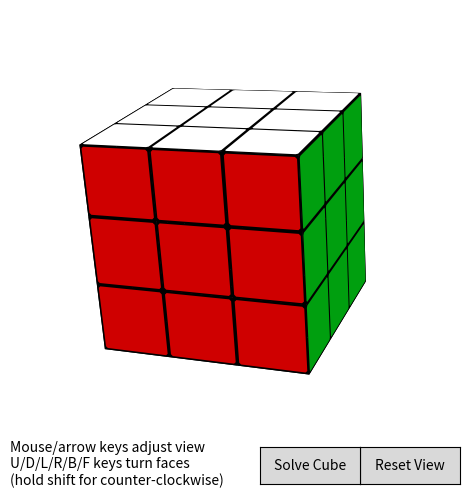

Python code for this plot:
#----------------------------------------------------------------------
# Matplotlib Rubik's cube simulator
# Written by Jake Vanderplas
# Adapted from cube code written by David Hogg
#   https://github.com/davidwhogg/MagicCube

import numpy as np
import matplotlib.pyplot as plt
from matplotlib import widgets


"""
Sticker representation
----------------------
Each face is represented by a length [5, 3] array:
  [v1, v2, v3, v4, v1]
Each sticker is represented by a length [9, 3] array:
  [v1a, v1b, v2a, v2b, v3a, v3b, v4a, v4b, v1a]
In both cases, the first point is repeated to close the polygon.
Each face also has a centroid, with the face number appended
at the end in order to sort correctly using lexsort.
The centroid is equal to sum_i[vi].
Colors are accounted for using color indices and a look-up table.
With all faces in an NxNxN cube, then, we have three arrays:
  centroids.shape = (6 * N * N, 4)
  faces.shape = (6 * N * N, 5, 3)
  stickers.shape = (6 * N * N, 9, 3)
  colors.shape = (6 * N * N,)
The canonical order is found by doing
  ind = np.lexsort(centroids.T)
After any rotation, this can be used to quickly restore the cube to
canonical position.
"""
###
class Quaternion:
    """Quaternion Rotation:
    Class to aid in representing 3D rotations via quaternions.
    """
    @classmethod
    def from_v_theta(cls, v, theta):
        """
        Construct quaternions from unit vectors v and rotation angles theta
        Parameters
        ----------
        v : array_like
            array of vectors, last dimension 3. Vectors will be normalized.
        theta : array_like
            array of rotation angles in radians, shape = v.shape[:-1].
        Returns
        -------
        q : quaternion object
            quaternion representing the rotations
        """
        theta = np.asarray(theta)
        v = np.asarray(v)
        s = np.sin(0.5 * theta)
        c = np.cos(0.5 * theta)

        v = v * s / np.sqrt(np.sum(v * v, -1))
        x_shape = v.shape[:-1] + (4,)

        x = np.ones(x_shape).reshape(-1, 4)
        x[:, 0] = c.ravel()
        x[:, 1:] = v.reshape(-1, 3)
        x = x.reshape(x_shape)

        return cls(x)

    def __init__(self, x):
        self.x = np.asarray(x, dtype=float)

    def __repr__(self):
        return "Quaternion:\n" + self.x.__repr__()

    def __mul__(self, other):
        # multiplication of two quaternions.
        # we don't implement multiplication by a scalar
        sxr = self.x.reshape(self.x.shape[:-1] + (4, 1))
        oxr = other.x.reshape(other.x.shape[:-1] + (1, 4))

        prod = sxr * oxr
        return_shape = prod.shape[:-1]
        prod = prod.reshape((-1, 4, 4)).transpose((1, 2, 0))

        ret = np.array([(prod[0, 0] - prod[1, 1]
                         - prod[2, 2] - prod[3, 3]),
                        (prod[0, 1] + prod[1, 0]
                         + prod[2, 3] - prod[3, 2]),
                        (prod[0, 2] - prod[1, 3]
                         + prod[2, 0] + prod[3, 1]),
                        (prod[0, 3] + prod[1, 2]
                         - prod[2, 1] + prod[3, 0])],
                       dtype=np.float,
                       order='F').T
        return self.__class__(ret.reshape(return_shape))

    def as_v_theta(self):
        """Return the v, theta equivalent of the (normalized) quaternion"""
        x = self.x.reshape((-1, 4)).T

        # compute theta
        norm = np.sqrt((x ** 2).sum(0))
        theta = 2 * np.arccos(x[0] / norm)

        # compute the unit vector
        v = np.array(x[1:], order='F', copy=True)
        v /= np.sqrt(np.sum(v ** 2, 0))

        # reshape the results
        v = v.T.reshape(self.x.shape[:-1] + (3,))
        theta = theta.reshape(self.x.shape[:-1])

        return v, theta

    def as_rotation_matrix(self):
        """Return the rotation matrix of the (normalized) quaternion"""
        v, theta = self.as_v_theta()

        shape = theta.shape
        theta = theta.reshape(-1)
        v = v.reshape(-1, 3).T
        c = np.cos(theta)
        s = np.sin(theta)

        mat = np.array([[v[0] * v[0] * (1. - c) + c,
                         v[0] * v[1] * (1. - c) - v[2] * s,
                         v[0] * v[2] * (1. - c) + v[1] * s],
                        [v[1] * v[0] * (1. - c) + v[2] * s,
                         v[1] * v[1] * (1. - c) + c,
                         v[1] * v[2] * (1. - c) - v[0] * s],
                        [v[2] * v[0] * (1. - c) - v[1] * s,
                         v[2] * v[1] * (1. - c) + v[0] * s,
                         v[2] * v[2] * (1. - c) + c]],
                       order='F').T
        return mat.reshape(shape + (3, 3))

    def rotate(self, points):
        M = self.as_rotation_matrix()
        return np.dot(points, M.T)


def project_points(points, q, view, vertical=[0, 1, 0]):
    """Project points using a quaternion q and a view v
    Parameters
    ----------
    points : array_like
        array of last-dimension 3
    q : Quaternion
        quaternion representation of the rotation
    view : array_like
        length-3 vector giving the point of view
    vertical : array_like
        direction of y-axis for view.  An error will be raised if it
        is parallel to the view.
    Returns
    -------
    proj: array_like
        array of projected points: same shape as points.
    """
    points = np.asarray(points)
    view = np.asarray(view)

    xdir = np.cross(vertical, view).astype(float)

    if np.all(xdir == 0):
        raise ValueError("vertical is parallel to v")

    xdir /= np.sqrt(np.dot(xdir, xdir))

    # get the unit vector corresponing to vertical
    ydir = np.cross(view, xdir)
    ydir /= np.sqrt(np.dot(ydir, ydir))

    # normalize the viewer location: this is the z-axis
    v2 = np.dot(view, view)
    zdir = view / np.sqrt(v2)

    # rotate the points
    R = q.as_rotation_matrix()
    Rpts = np.dot(points, R.T)

    # project the points onto the view
    dpoint = Rpts - view
    dpoint_view = np.dot(dpoint, view).reshape(dpoint.shape[:-1] + (1,))
    dproj = -dpoint * v2 / dpoint_view

    trans =  list(range(1, dproj.ndim)) + [0]
    return np.array([np.dot(dproj, xdir),
                     np.dot(dproj, ydir),
                     -np.dot(dpoint, zdir)]).transpose(trans)
###
class Cube:
    """Magic Cube Representation"""
    # define some attribues
    default_plastic_color = 'black'
    default_face_colors = ["w", "#ffcf00",
                           "#00008f", "#009f0f",
                           "#ff6f00", "#cf0000",
                           "gray", "none"]
    base_face = np.array([[1, 1, 1],
                          [1, -1, 1],
                          [-1, -1, 1],
                          [-1, 1, 1],
                          [1, 1, 1]], dtype=float)
    stickerwidth = 0.9
    stickermargin = 0.5 * (1. - stickerwidth)
    stickerthickness = 0.001
    (d1, d2, d3) = (1 - stickermargin,
                    1 - 2 * stickermargin,
                    1 + stickerthickness)
    base_sticker = np.array([[d1, d2, d3], [d2, d1, d3],
                             [-d2, d1, d3], [-d1, d2, d3],
                             [-d1, -d2, d3], [-d2, -d1, d3],
                             [d2, -d1, d3], [d1, -d2, d3],
                             [d1, d2, d3]], dtype=float)

    base_face_centroid = np.array([[0, 0, 1]])
    base_sticker_centroid = np.array([[0, 0, 1 + stickerthickness]])

    # Define rotation angles and axes for the six sides of the cube
    x, y, z = np.eye(3)
    rots = [Quaternion.from_v_theta(np.eye(3)[0], theta)
    for theta in (np.pi / 2, -np.pi / 2)]
    rots += [Quaternion.from_v_theta(np.eye(3)[1], theta)
    for theta in (np.pi / 2, -np.pi / 2, np.pi, 2 * np.pi)]

    # define face movements
    facesdict = dict(F=z, B=-z,
                     R=x, L=-x,
                     U=y, D=-y)

    def __init__(self, N=3, plastic_color=None, face_colors=None):
        self.N = N
        if plastic_color is None:
            self.plastic_color = self.default_plastic_color
        else:
            self.plastic_color = plastic_color

        if face_colors is None:
            self.face_colors = self.default_face_colors
        else:
            self.face_colors = face_colors

        self._move_list = []
        self._initialize_arrays()

    def _initialize_arrays(self):
        # initialize centroids, faces, and stickers.  We start with a
        # base for each one, and then translate & rotate them into position.

        # Define N^2 translations for each face of the cube
        cubie_width = 2. / self.N
        translations = np.array([[[-1 + (i + 0.5) * cubie_width,
                                   -1 + (j + 0.5) * cubie_width, 0]]
                                 for i in range(self.N)
                                 for j in range(self.N)])

        # Create arrays for centroids, faces, stickers, and colors
        face_centroids = []
        faces = []
        sticker_centroids = []
        stickers = []
        colors = []

        factor = np.array([1. / self.N, 1. / self.N, 1])

        for i in range(6):
            M = self.rots[i].as_rotation_matrix()
            faces_t = np.dot(factor * self.base_face
                             + translations, M.T)
            stickers_t = np.dot(factor * self.base_sticker
                                + translations, M.T)
            face_centroids_t = np.dot(self.base_face_centroid
                                      + translations, M.T)
            sticker_centroids_t = np.dot(self.base_sticker_centroid
                                         + translations, M.T)
            colors_i = i + np.zeros(face_centroids_t.shape[0], dtype=int)

            # append face ID to the face centroids for lex-sorting
            face_centroids_t = np.hstack([face_centroids_t.reshape(-1, 3),
                                          colors_i[:, None]])
            sticker_centroids_t = sticker_centroids_t.reshape((-1, 3))

            faces.append(faces_t)
            face_centroids.append(face_centroids_t)
            stickers.append(stickers_t)
            sticker_centroids.append(sticker_centroids_t)
            colors.append(colors_i)

        self._face_centroids = np.vstack(face_centroids)
        self._faces = np.vstack(faces)
        self._sticker_centroids = np.vstack(sticker_centroids)
        self._stickers = np.vstack(stickers)
        self._colors = np.concatenate(colors)

        self._sort_faces()

    def _sort_faces(self):
        # use lexsort on the centroids to put faces in a standard order.
        ind = np.lexsort(self._face_centroids.T)
        self._face_centroids = self._face_centroids[ind]
        self._sticker_centroids = self._sticker_centroids[ind]
        self._stickers = self._stickers[ind]
        self._colors = self._colors[ind]
        self._faces = self._faces[ind]

    def rotate_face(self, f, n=1, layer=0):
        """Rotate Face"""
        if layer < 0 or layer >= self.N:
            raise ValueError('layer should be between 0 and N-1')

        try:
            f_last, n_last, layer_last = self._move_list[-1]
        except:
            f_last, n_last, layer_last = None, None, None

        if (f == f_last) and (layer == layer_last):
            ntot = (n_last + n) % 4
            if abs(ntot - 4) < abs(ntot):
                ntot = ntot - 4
            if np.allclose(ntot, 0):
                self._move_list = self._move_list[:-1]
            else:
                self._move_list[-1] = (f, ntot, layer)
        else:
            self._move_list.append((f, n, layer))
        
        v = self.facesdict[f]
        r = Quaternion.from_v_theta(v, n * np.pi / 2)
        M = r.as_rotation_matrix()

        proj = np.dot(self._face_centroids[:, :3], v)
        cubie_width = 2. / self.N
        flag = ((proj > 0.9 - (layer + 1) * cubie_width) &
                (proj < 1.1 - layer * cubie_width))

        for x in [self._stickers, self._sticker_centroids,
                  self._faces]:
            x[flag] = np.dot(x[flag], M.T)
        self._face_centroids[flag, :3] = np.dot(self._face_centroids[flag, :3],
                                                M.T)

    def draw_interactive(self):
        fig = plt.figure(figsize=(5, 5))
        fig.add_axes(InteractiveCube(self))
        return fig


class InteractiveCube(plt.Axes):
    def __init__(self, cube=None,
                 interactive=True,
                 view=(0, 0, 10),
                 fig=None, rect=[0, 0.16, 1, 0.84],
                 **kwargs):
        if cube is None:
            self.cube = Cube(3)
        elif isinstance(cube, Cube):
            self.cube = cube
        else:
            self.cube = Cube(cube)

        self._view = view
        self._start_rot = Quaternion.from_v_theta((1, -1, 0),
                                                  -np.pi / 6)

        if fig is None:
            fig = plt.gcf()

        # disable default key press events
        callbacks = fig.canvas.callbacks.callbacks
        del callbacks['key_press_event']

        # add some defaults, and draw axes
        kwargs.update(dict(aspect=kwargs.get('aspect', 'equal'),
                           xlim=kwargs.get('xlim', (-2.0, 2.0)),
                           ylim=kwargs.get('ylim', (-2.0, 2.0)),
                           frameon=kwargs.get('frameon', False),
                           xticks=kwargs.get('xticks', []),
                           yticks=kwargs.get('yticks', [])))
        super(InteractiveCube, self).__init__(fig, rect, **kwargs)
        self.xaxis.set_major_formatter(plt.NullFormatter())
        self.yaxis.set_major_formatter(plt.NullFormatter())

        self._start_xlim = kwargs['xlim']
        self._start_ylim = kwargs['ylim']

        # Define movement for up/down arrows or up/down mouse movement
        self._ax_UD = (1, 0, 0)
        self._step_UD = 0.01

        # Define movement for left/right arrows or left/right mouse movement
        self._ax_LR = (0, -1, 0)
        self._step_LR = 0.01

        self._ax_LR_alt = (0, 0, 1)

        # Internal state variable
        self._active = False  # true when mouse is over axes
        self._button1 = False  # true when button 1 is pressed
        self._button2 = False  # true when button 2 is pressed
        self._event_xy = None  # store xy position of mouse event
        self._shift = False  # shift key pressed
        self._digit_flags = np.zeros(10, dtype=bool)  # digits 0-9 pressed

        self._current_rot = self._start_rot  #current rotation state
        self._face_polys = None
        self._sticker_polys = None

        self._draw_cube()

        # connect some GUI events
        self.figure.canvas.mpl_connect('button_press_event',
                                       self._mouse_press)
        self.figure.canvas.mpl_connect('button_release_event',
                                       self._mouse_release)
        self.figure.canvas.mpl_connect('motion_notify_event',
                                       self._mouse_motion)
        self.figure.canvas.mpl_connect('key_press_event',
                                       self._key_press)
        self.figure.canvas.mpl_connect('key_release_event',
                                       self._key_release)

        self._initialize_widgets()

        # write some instructions
        self.figure.text(0.05, 0.05,
                         "Mouse/arrow keys adjust view\n"
                         "U/D/L/R/B/F keys turn faces\n"
                         "(hold shift for counter-clockwise)",
                         size=10)

    def _initialize_widgets(self):
        self._ax_reset = self.figure.add_axes([0.75, 0.05, 0.2, 0.075])
        self._btn_reset = widgets.Button(self._ax_reset, 'Reset View')
        self._btn_reset.on_clicked(self._reset_view)

        self._ax_solve = self.figure.add_axes([0.55, 0.05, 0.2, 0.075])
        self._btn_solve = widgets.Button(self._ax_solve, 'Solve Cube')
        self._btn_solve.on_clicked(self._solve_cube)

    def _project(self, pts):
        return project_points(pts, self._current_rot, self._view, [0, 1, 0])

    def _draw_cube(self):
        stickers = self._project(self.cube._stickers)[:, :, :2]
        faces = self._project(self.cube._faces)[:, :, :2]
        face_centroids = self._project(self.cube._face_centroids[:, :3])
        sticker_centroids = self._project(self.cube._sticker_centroids[:, :3])

        plastic_color = self.cube.plastic_color
        colors = np.asarray(self.cube.face_colors)[self.cube._colors]
        face_zorders = -face_centroids[:, 2]
        sticker_zorders = -sticker_centroids[:, 2]

        if self._face_polys is None:
            # initial call: create polygon objects and add to axes
            self._face_polys = []
            self._sticker_polys = []

            for i in range(len(colors)):
                fp = plt.Polygon(faces[i], facecolor=plastic_color,
                                 zorder=face_zorders[i])
                sp = plt.Polygon(stickers[i], facecolor=colors[i],
                                 zorder=sticker_zorders[i])

                self._face_polys.append(fp)
                self._sticker_polys.append(sp)
                self.add_patch(fp)
                self.add_patch(sp)
        else:
            # subsequent call: update the polygon objects
            for i in range(len(colors)):
                self._face_polys[i].set_xy(faces[i])
                self._face_polys[i].set_zorder(face_zorders[i])
                self._face_polys[i].set_facecolor(plastic_color)

                self._sticker_polys[i].set_xy(stickers[i])
                self._sticker_polys[i].set_zorder(sticker_zorders[i])
                self._sticker_polys[i].set_facecolor(colors[i])

        self.figure.canvas.draw()

    def rotate(self, rot):
        self._current_rot = self._current_rot * rot

    def rotate_face(self, face, turns=1, layer=0, steps=5):
        if not np.allclose(turns, 0):
            for i in range(steps):
                self.cube.rotate_face(face, turns * 1. / steps,
                                      layer=layer)
                self._draw_cube()

    def _reset_view(self, *args):
        self.set_xlim(self._start_xlim)
        self.set_ylim(self._start_ylim)
        self._current_rot = self._start_rot
        self._draw_cube()

    def _solve_cube(self, *args):
        move_list = self.cube._move_list[:]
        for (face, n, layer) in move_list[::-1]:
            self.rotate_face(face, -n, layer, steps=3)
        self.cube._move_list = []

    def _key_press(self, event):
        """Handler for key press events"""
        if event.key == 'shift':
            self._shift = True
        elif event.key.isdigit():
            self._digit_flags[int(event.key)] = 1
        elif event.key == 'right':
            if self._shift:
                ax_LR = self._ax_LR_alt
            else:
                ax_LR = self._ax_LR
            self.rotate(Quaternion.from_v_theta(ax_LR,
                                                5 * self._step_LR))
        elif event.key == 'left':
            if self._shift:
                ax_LR = self._ax_LR_alt
            else:
                ax_LR = self._ax_LR
            self.rotate(Quaternion.from_v_theta(ax_LR,
                                                -5 * self._step_LR))
        elif event.key == 'up':
            self.rotate(Quaternion.from_v_theta(self._ax_UD,
                                                5 * self._step_UD))
        elif event.key == 'down':
            self.rotate(Quaternion.from_v_theta(self._ax_UD,
                                                -5 * self._step_UD))
        elif event.key.upper() in 'LRUDBF':
            if self._shift:
                direction = -1
            else:
                direction = 1

            if np.any(self._digit_flags[:N]):
                for d in np.arange(N)[self._digit_flags[:N]]:
                    self.rotate_face(event.key.upper(), direction, layer=d)
            else:
                self.rotate_face(event.key.upper(), direction)
                
        self._draw_cube()

    def _key_release(self, event):
        """Handler for key release event"""
        if event.key == 'shift':
            self._shift = False
        elif event.key.isdigit():
            self._digit_flags[int(event.key)] = 0

    def _mouse_press(self, event):
        """Handler for mouse button press"""
        self._event_xy = (event.x, event.y)
        if event.button == 1:
            self._button1 = True
        elif event.button == 3:
            self._button2 = True

    def _mouse_release(self, event):
        """Handler for mouse button release"""
        self._event_xy = None
        if event.button == 1:
            self._button1 = False
        elif event.button == 3:
            self._button2 = False

    def _mouse_motion(self, event):
        """Handler for mouse motion"""
        if self._button1 or self._button2:
            dx = event.x - self._event_xy[0]
            dy = event.y - self._event_xy[1]
            self._event_xy = (event.x, event.y)

            if self._button1:
                if self._shift:
                    ax_LR = self._ax_LR_alt
                else:
                    ax_LR = self._ax_LR
                rot1 = Quaternion.from_v_theta(self._ax_UD,
                                               self._step_UD * dy)
                rot2 = Quaternion.from_v_theta(ax_LR,
                                               self._step_LR * dx)
                self.rotate(rot1 * rot2)

                self._draw_cube()

            if self._button2:
                factor = 1 - 0.003 * (dx + dy)
                xlim = self.get_xlim()
                ylim = self.get_ylim()
                self.set_xlim(factor * xlim[0], factor * xlim[1])
                self.set_ylim(factor * ylim[0], factor * ylim[1])

                self.figure.canvas.draw()
###
print("hello")


###
if __name__ == '__main__':
    import sys
    try:
        N = int(sys.argv[1])
    except:
        N = 3

    c = Cube(N)

    # do a 3-corner swap
    #c.rotate_face('R')
    #c.rotate_face('D')
    #c.rotate_face('R', -1)
    #c.rotate_face('U', -1)
    #c.rotate_face('R')
    #c.rotate_face('D', -1)
    #c.rotate_face('R', -1)
    #c.rotate_face('U')

    c.draw_interactive()

    plt.show()
